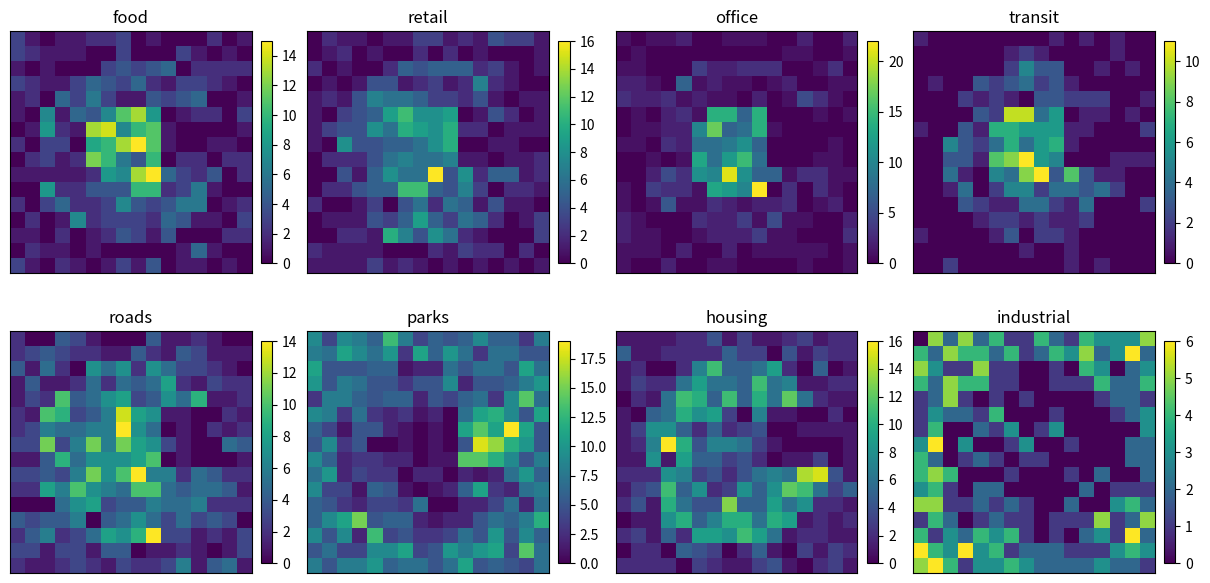
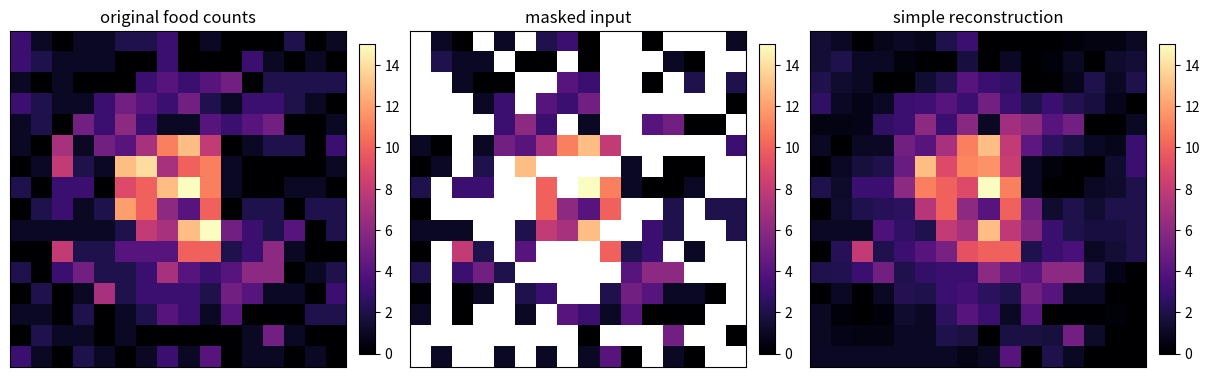

Generate these figures, in order, with matplotlib:
import numpy as np
import matplotlib.pyplot as plt

rng = np.random.default_rng(7)

GRID = 16
FEATURES = ['food', 'retail', 'office', 'transit', 'roads', 'parks', 'housing', 'industrial']
F = len(FEATURES)

# 각 구역은 피처 카운트의 평균이 다릅니다.
# 실제 논문에서는 Google Maps 내부 피처를 세지만, 여기서는 학습용으로 포아송 분포에서 생성합니다.
ZONE_PROFILES = {
    'downtown': np.array([9, 8, 10, 7, 8, 1, 5, 1], dtype=float),
    'suburb': np.array([3, 4, 2, 2, 5, 4, 8, 1], dtype=float),
    'rural': np.array([1, 1, 0.5, 0.2, 2, 7, 2, 3], dtype=float),
    'park': np.array([1, 1, 0.2, 0.5, 1, 12, 0.5, 0.2], dtype=float),
}

def zone_for_cell(row, col):
    # 격자 중앙은 도심, 주변은 교외, 모서리는 농촌처럼 단순화합니다.
    center = np.array([(GRID - 1) / 2, (GRID - 1) / 2])
    dist = np.linalg.norm(np.array([row, col]) - center)
    if 5 <= row <= 8 and 10 <= col <= 13:
        return 'park'
    if dist < 3.2:
        return 'downtown'
    if dist < 6.2:
        return 'suburb'
    return 'rural'

feature_cube = np.zeros((GRID, GRID, F), dtype=float)
zones = np.empty((GRID, GRID), dtype=object)

for r in range(GRID):
    for c in range(GRID):
        zone = zone_for_cell(r, c)
        zones[r, c] = zone
        feature_cube[r, c] = rng.poisson(ZONE_PROFILES[zone])

print('feature cube shape:', feature_cube.shape)
print('one patch vector:', dict(zip(FEATURES, feature_cube[7, 7].astype(int))))

fig, axes = plt.subplots(2, 4, figsize=(12, 6), constrained_layout=True)

for ax, name, idx in zip(axes.ravel(), FEATURES, range(F)):
    im = ax.imshow(feature_cube[:, :, idx], cmap='viridis')
    ax.set_title(name)
    ax.set_xticks([])
    ax.set_yticks([])
    fig.colorbar(im, ax=ax, fraction=0.046, pad=0.04)

plt.show()

patch_vectors = feature_cube.reshape(GRID * GRID, F)

# 피처별 평균과 표준편차로 정규화합니다.
# 실제 모델도 전역 통계로 피처를 정규화한 뒤 MAE를 학습합니다.
mean = patch_vectors.mean(axis=0)
std = patch_vectors.std(axis=0) + 1e-6
normalized_vectors = (patch_vectors - mean) / std
normalized_image = normalized_vectors.reshape(GRID, GRID, F)

print('patch vector matrix:', patch_vectors.shape)
print('rasterized image tensor:', normalized_image.shape)
print('row-major first 3 cells:')
for i in range(3):
    print(i, dict(zip(FEATURES, patch_vectors[i].astype(int))))

mask_ratio = 0.50
mask = rng.random((GRID, GRID)) < mask_ratio

def neighbor_average_reconstruct(cube, mask):
    reconstructed = cube.astype(float).copy()
    global_mean = cube.reshape(-1, cube.shape[-1]).mean(axis=0)
    for r, c in np.argwhere(mask):
        r0, r1 = max(0, r - 1), min(GRID, r + 2)
        c0, c1 = max(0, c - 1), min(GRID, c + 2)
        local_mask = mask[r0:r1, c0:c1]
        local_values = cube[r0:r1, c0:c1, :][~local_mask]

        # 주변에 관측된 셀이 없으면 전체 평균을 사용합니다.
        # MAE의 encoder는 이보다 훨씬 강한 방식으로 넓은 문맥을 사용합니다.
        reconstructed[r, c] = local_values.mean(axis=0) if len(local_values) else global_mean
    return reconstructed

reconstructed = neighbor_average_reconstruct(feature_cube, mask)

channel = FEATURES.index('food')
masked_channel = feature_cube[:, :, channel].astype(float).copy()
masked_channel[mask] = np.nan

fig, axes = plt.subplots(1, 3, figsize=(12, 4), constrained_layout=True)
for ax, title, data in [
    (axes[0], 'original food counts', feature_cube[:, :, channel]),
    (axes[1], 'masked input', masked_channel),
    (axes[2], 'simple reconstruction', reconstructed[:, :, channel]),
]:
    im = ax.imshow(data, cmap='magma')
    ax.set_title(title)
    ax.set_xticks([])
    ax.set_yticks([])
    fig.colorbar(im, ax=ax, fraction=0.046, pad=0.04)

plt.show()

masked_original = feature_cube[mask]
masked_prediction = reconstructed[mask]
mae_by_feature = np.mean(np.abs(masked_prediction - masked_original), axis=0)

print('masked patch count:', int(mask.sum()))
print('mean absolute reconstruction error by feature')
for name, value in zip(FEATURES, mae_by_feature):
    print(f'{name:>10s}: {value:5.2f}')
